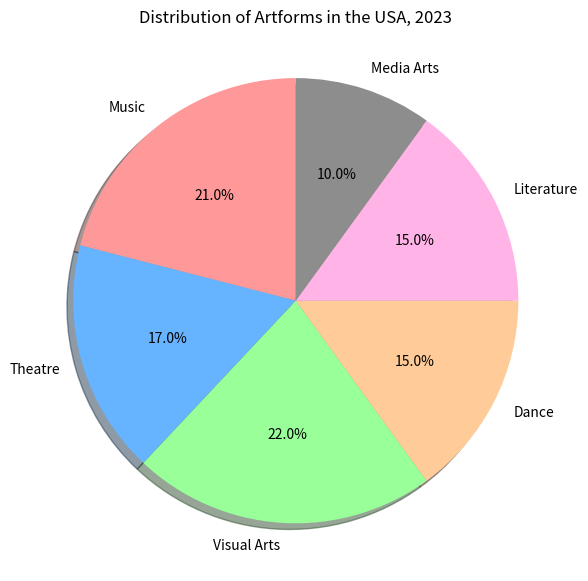

Here is the Python script that generated this plot: (Note: this script raises an exception after producing the figure.)

import matplotlib.pyplot as plt
plt.figure(figsize=(6,6))
labels = 'Music', 'Theatre', 'Visual Arts', 'Dance', 'Literature', 'Media Arts'
sizes = [21,17,22,15,15,10]
colors = ['#ff9999','#66b3ff','#99ff99','#ffcc99','#ffb3e6','#8d8d8d']
explode = (0,0,0,0,0,0)
plt.pie(sizes, explode=explode, labels=labels, colors=colors,
autopct='%1.1f%%', shadow=True, startangle=90)
plt.title('Distribution of Artforms in the USA, 2023')
plt.axis('equal')
plt.tight_layout()
plt.savefig('pie chart/png/222.png')
plt.clf()
